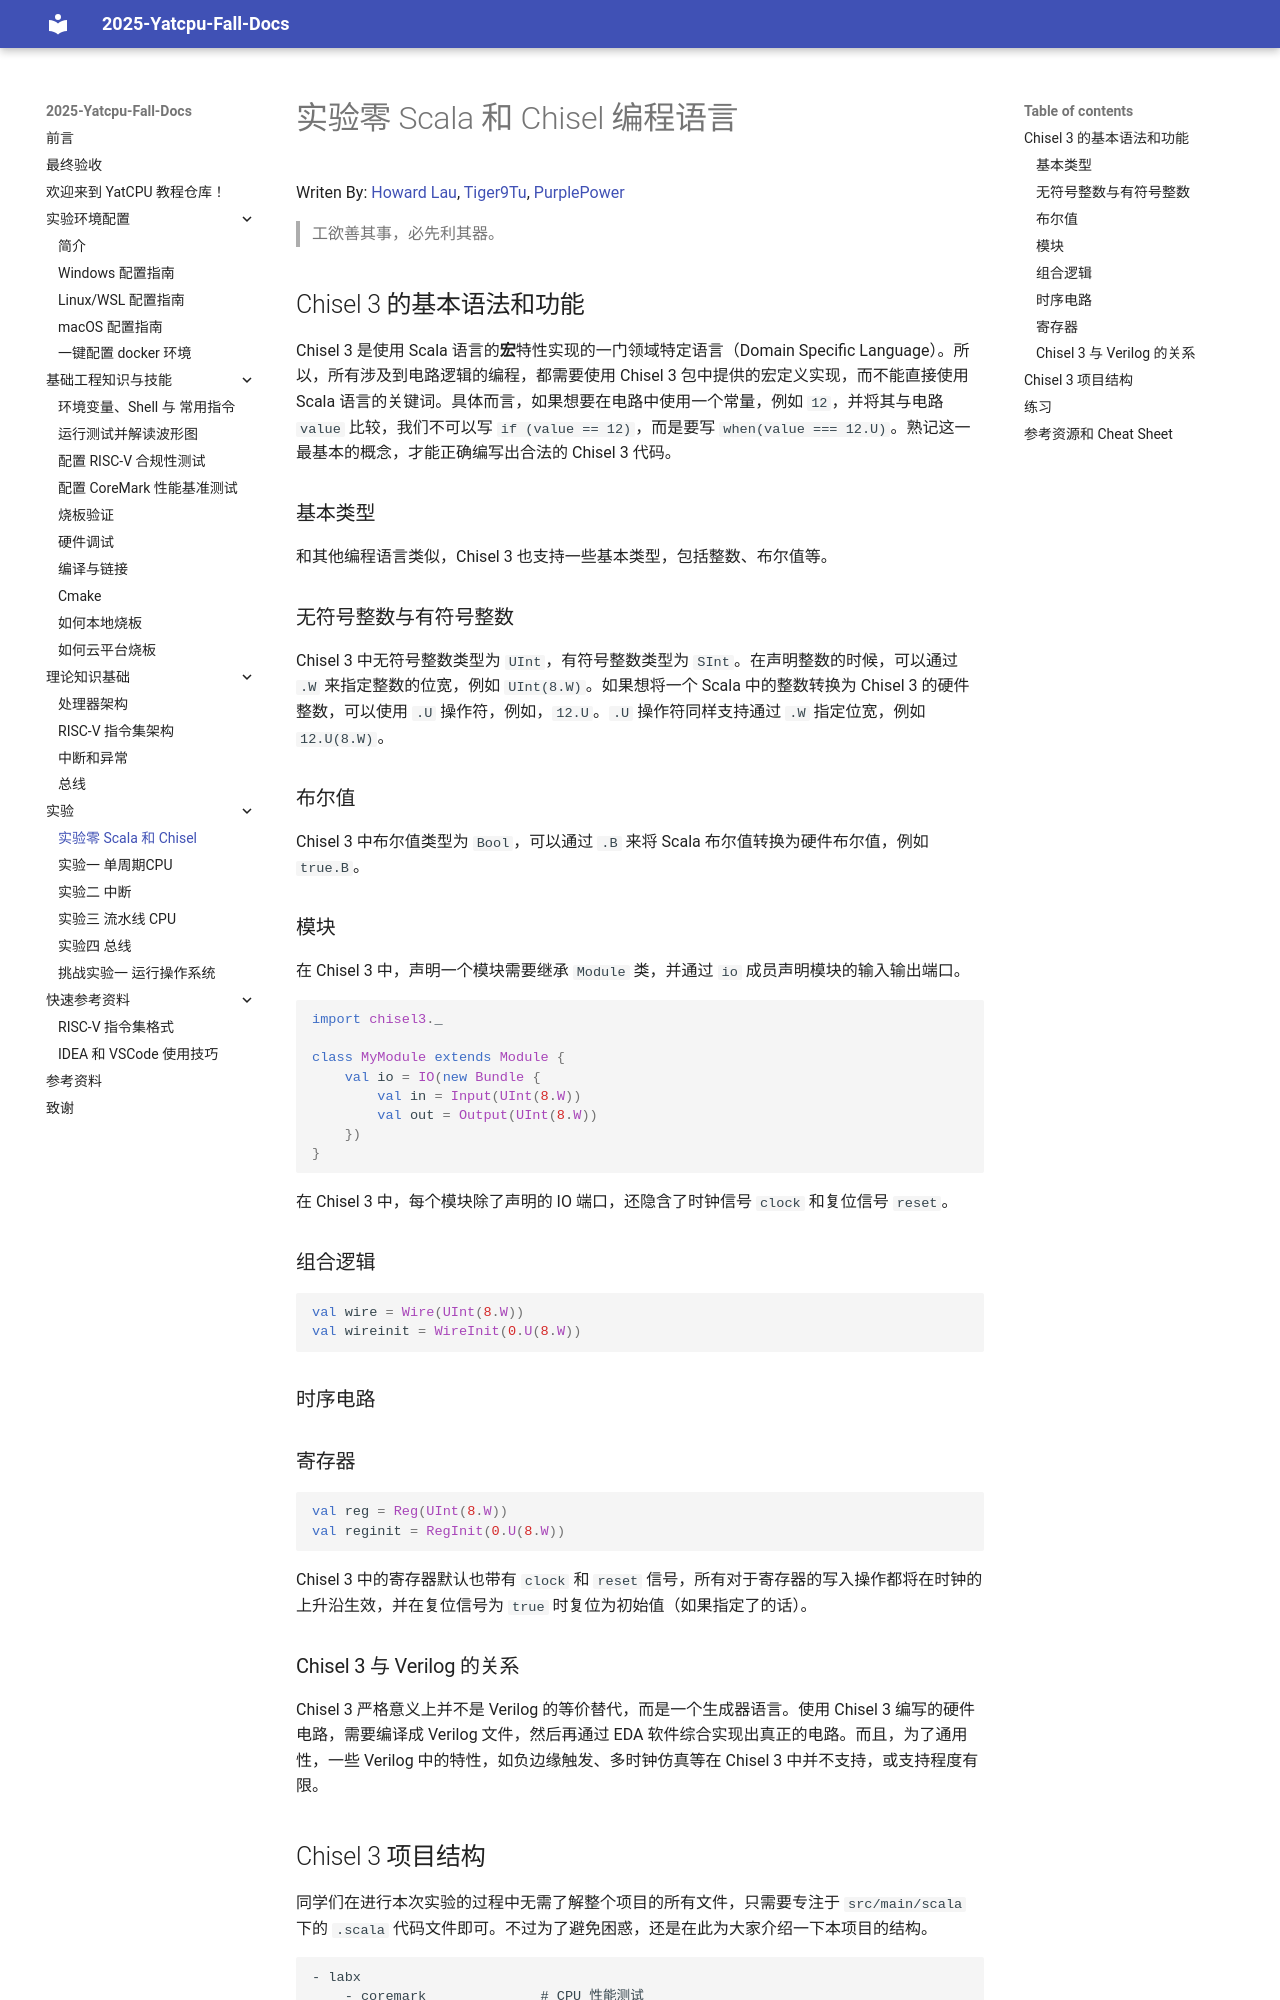

repository: PurplePower/2025-fall-yatcpu-repo · page: better-tut/practice/scala-and-chisel.html · generator: mkdocs

# 实验零 Scala 和 Chisel 编程语言

Writen By: [Howard Lau](https://github.com/howardlau1999), [Tiger9Tu](), [PurplePower](https://github.com/PurplePower)

> 工欲善其事，必先利其器。


## Chisel 3 的基本语法和功能

Chisel 3 是使用 Scala 语言的**宏**特性实现的一门领域特定语言（Domain Specific Language）。所以，所有涉及到电路逻辑的编程，都需要使用 Chisel 3 包中提供的宏定义实现，而不能直接使用 Scala 语言的关键词。具体而言，如果想要在电路中使用一个常量，例如 `12`，并将其与电路 `value` 比较，我们不可以写 `if (value == 12)`，而是要写 `when(value === 12.U)`。熟记这一最基本的概念，才能正确编写出合法的 Chisel 3 代码。

### 基本类型

和其他编程语言类似，Chisel 3 也支持一些基本类型，包括整数、布尔值等。

### 无符号整数与有符号整数

Chisel 3 中无符号整数类型为 `UInt`，有符号整数类型为 `SInt`。在声明整数的时候，可以通过 `.W` 来指定整数的位宽，例如 `UInt(8.W)`。如果想将一个 Scala 中的整数转换为 Chisel 3 的硬件整数，可以使用 `.U` 操作符，例如，`12.U`。`.U` 操作符同样支持通过 `.W` 指定位宽，例如 `12.U(8.W)`。

### 布尔值

Chisel 3 中布尔值类型为 `Bool`，可以通过 `.B` 来将 Scala 布尔值转换为硬件布尔值，例如 `true.B`。

### 模块

在 Chisel 3 中，声明一个模块需要继承 `Module` 类，并通过 `io` 成员声明模块的输入输出端口。

```scala
import chisel3._

class MyModule extends Module {
    val io = IO(new Bundle {
        val in = Input(UInt(8.W))
        val out = Output(UInt(8.W))
    })
}
```

在 Chisel 3 中，每个模块除了声明的 IO 端口，还隐含了时钟信号 `clock` 和复位信号 `reset`。

### 组合逻辑

```scala
val wire = Wire(UInt(8.W))
val wireinit = WireInit(0.U(8.W))
```

### 时序电路

### 寄存器

```scala
val reg = Reg(UInt(8.W))
val reginit = RegInit(0.U(8.W))
```

Chisel 3 中的寄存器默认也带有 `clock` 和 `reset` 信号，所有对于寄存器的写入操作都将在时钟的上升沿生效，并在复位信号为 `true` 时复位为初始值（如果指定了的话）。

### Chisel 3 与 Verilog 的关系

Chisel 3 严格意义上并不是 Verilog 的等价替代，而是一个生成器语言。使用 Chisel 3 编写的硬件电路，需要编译成 Verilog 文件，然后再通过 EDA 软件综合实现出真正的电路。而且，为了通用性，一些 Verilog 中的特性，如负边缘触发、多时钟仿真等在 Chisel 3 中并不支持，或支持程度有限。
